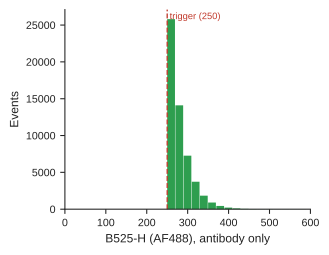

Values plotted in this chart, from the file beside it:
B525_bin_lo, B525_bin_hi, events, events_per_s
250, 270, 25808, 130
270, 290, 14098, 71.03
290, 310, 7269, 36.62
310, 330, 3731, 18.8
330, 350, 1839, 9.265
350, 370, 899, 4.529
370, 390, 438, 2.207
390, 410, 218, 1.098
410, 430, 106, 0.5341
430, 450, 47, 0.2368
450, 470, 21, 0.1058
470, 490, 16, 0.08061
490, 510, 13, 0.0655
510, 530, 10, 0.05038
530, 550, 11, 0.05542
550, 570, 7, 0.03527
570, 590, 8, 0.04031
